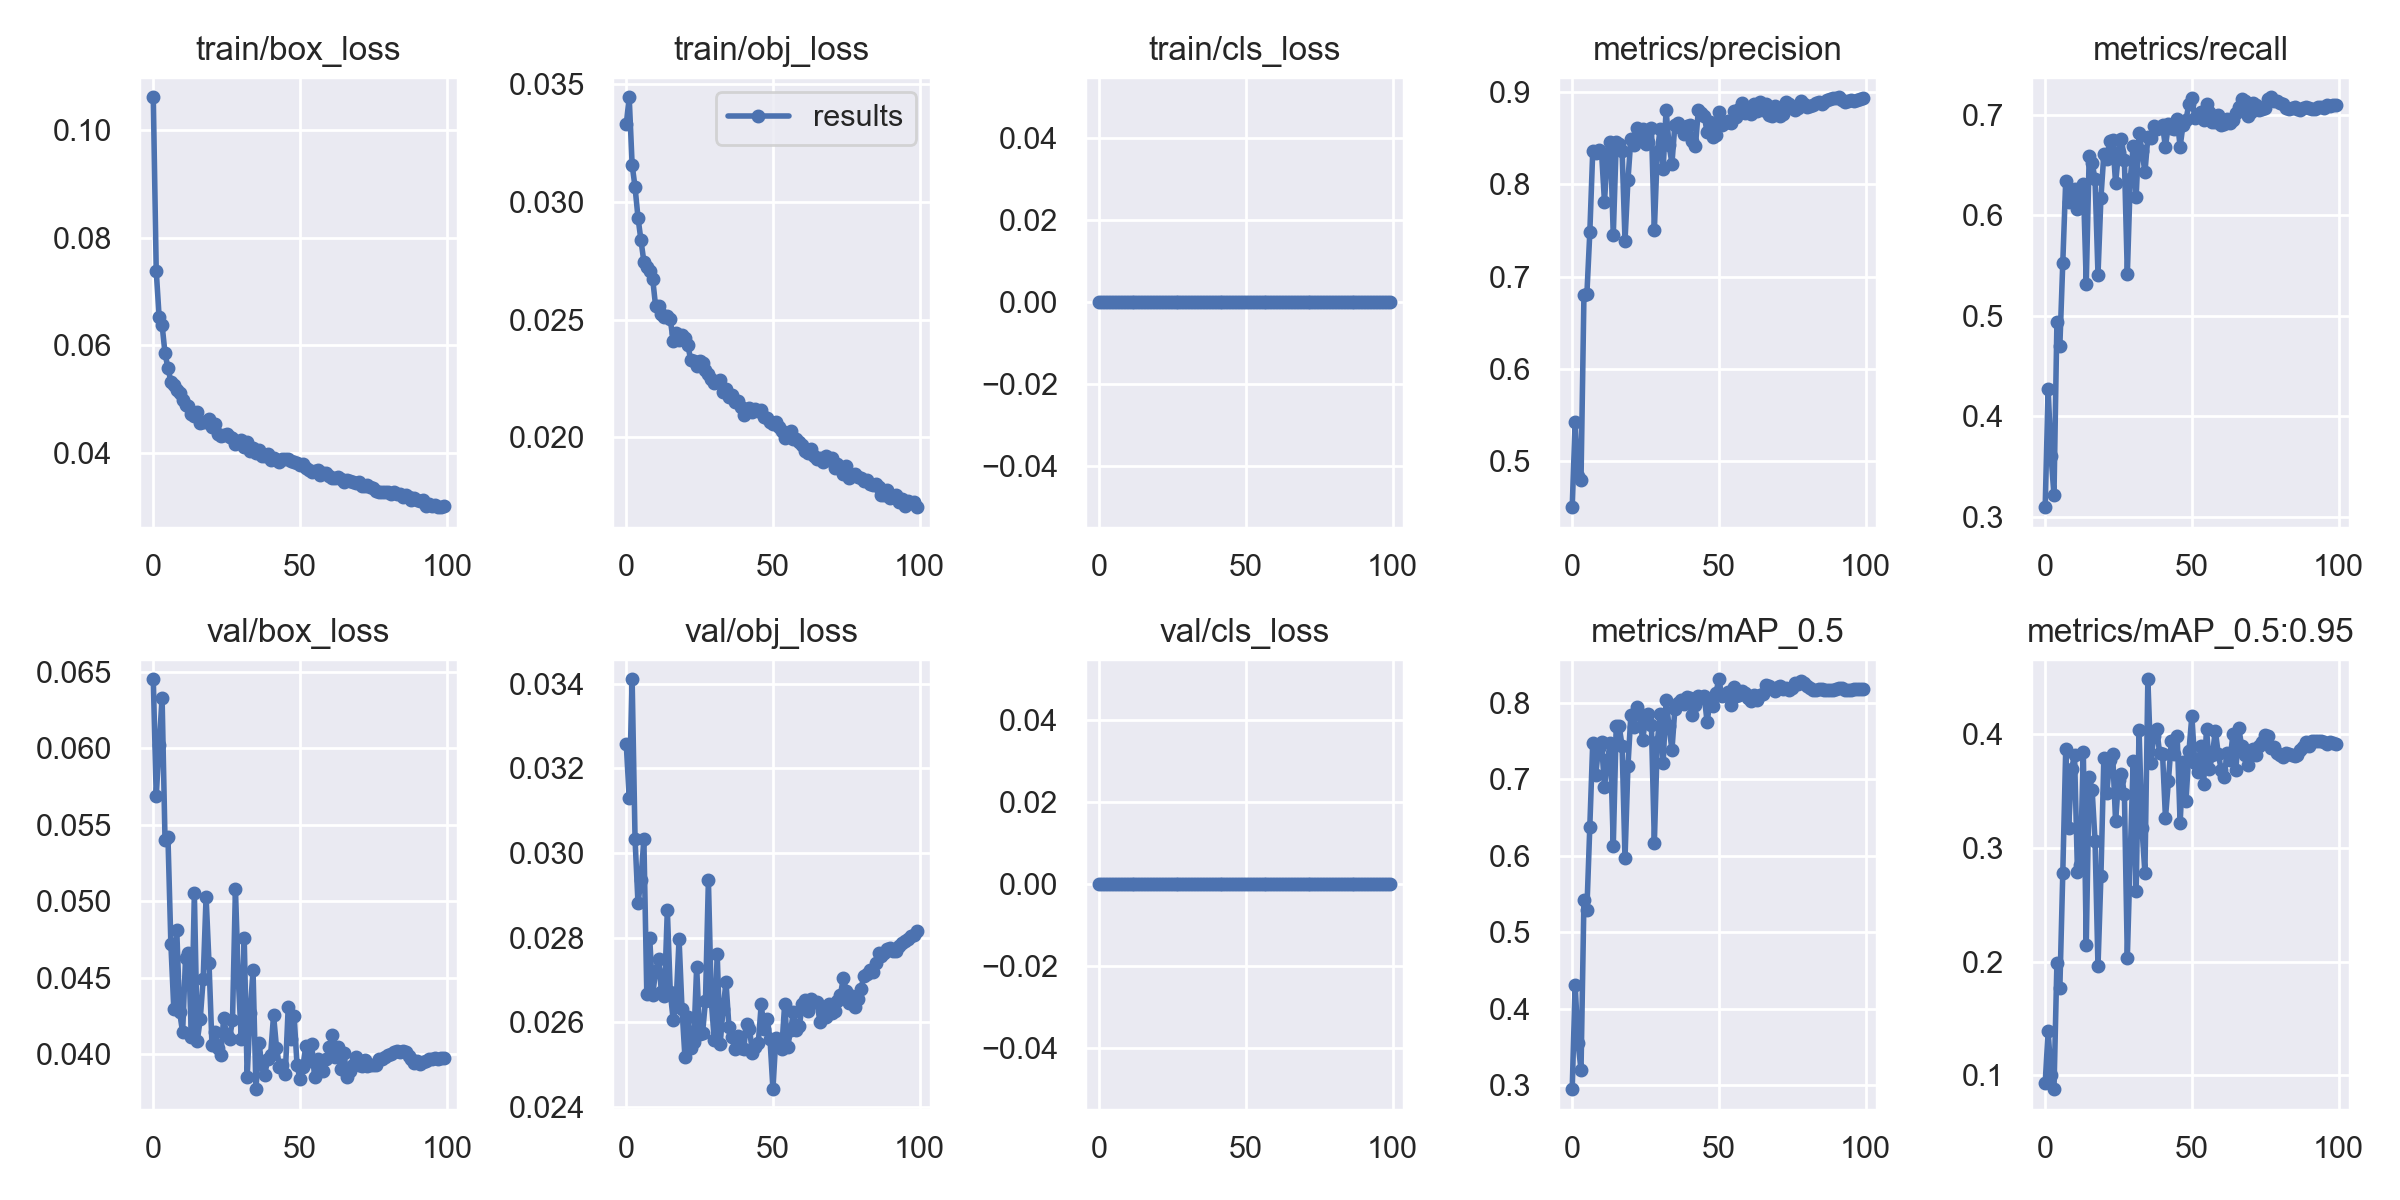

Values plotted in this chart, from the file beside it:
epoch, train/box_loss, train/obj_loss, train/cls_loss, metrics/precision, metrics/recall, metrics/mAP_0.5, metrics/mAP_0.5:0.95, val/box_loss, val/obj_loss, val/cls_loss, x/lr0, x/lr1, x/lr2
0, 0.1061, 0.03331, 0, 0.45, 0.3095, 0.2947, 0.09321, 0.06451, 0.03257, 0, 0.07006, 0.003327, 0.003327
1, 0.07388, 0.03445, 0, 0.5418, 0.4273, 0.4314, 0.1389, 0.05688, 0.03131, 0, 0.04, 0.006594, 0.006594
2, 0.06517, 0.03159, 0, 0.4841, 0.3603, 0.3546, 0.1003, 0.06019, 0.0341, 0, 0.009863, 0.009795, 0.009795
3, 0.06379, 0.03063, 0, 0.4794, 0.3216, 0.3199, 0.08795, 0.06331, 0.03032, 0, 0.009703, 0.009703, 0.009703
4, 0.05845, 0.02934, 0, 0.68, 0.4938, 0.5421, 0.1991, 0.05398, 0.02881, 0, 0.009703, 0.009703, 0.009703
5, 0.05572, 0.02838, 0, 0.6809, 0.4704, 0.5292, 0.1766, 0.05418, 0.02936, 0, 0.009604, 0.009604, 0.009604
6, 0.05321, 0.02747, 0, 0.7479, 0.5527, 0.638, 0.2778, 0.04718, 0.03033, 0, 0.009505, 0.009505, 0.009505
7, 0.05251, 0.02725, 0, 0.8359, 0.6345, 0.7477, 0.3865, 0.04293, 0.02667, 0, 0.009406, 0.009406, 0.009406
8, 0.05168, 0.02705, 0, 0.8345, 0.613, 0.7054, 0.3178, 0.04811, 0.02799, 0, 0.009307, 0.009307, 0.009307
9, 0.05116, 0.02674, 0, 0.8378, 0.6163, 0.7412, 0.3692, 0.04273, 0.02664, 0, 0.009208, 0.009208, 0.009208
10, 0.0497, 0.02557, 0, 0.8346, 0.6266, 0.7485, 0.3817, 0.04141, 0.02721, 0, 0.009109, 0.009109, 0.009109
11, 0.04878, 0.02557, 0, 0.7812, 0.6059, 0.6894, 0.2789, 0.04631, 0.0275, 0, 0.00901, 0.00901, 0.00901
12, 0.04872, 0.02523, 0, 0.8336, 0.6151, 0.7255, 0.285, 0.04659, 0.0267, 0, 0.008911, 0.008911, 0.008911
13, 0.04714, 0.02509, 0, 0.8461, 0.6309, 0.7471, 0.3841, 0.04111, 0.02661, 0, 0.008812, 0.008812, 0.008812
14, 0.04688, 0.02516, 0, 0.7447, 0.5321, 0.6132, 0.2147, 0.05055, 0.02865, 0, 0.008713, 0.008713, 0.008713
15, 0.04763, 0.02501, 0, 0.8458, 0.659, 0.7692, 0.3621, 0.04086, 0.02672, 0, 0.008614, 0.008614, 0.008614
16, 0.04558, 0.02409, 0, 0.8442, 0.6522, 0.7691, 0.351, 0.04227, 0.02604, 0, 0.008515, 0.008515, 0.008515
17, 0.0457, 0.02443, 0, 0.8361, 0.6358, 0.7437, 0.3056, 0.0449, 0.02648, 0, 0.008416, 0.008416, 0.008416
18, 0.04568, 0.02412, 0, 0.7391, 0.5409, 0.5965, 0.1958, 0.0503, 0.02796, 0, 0.008317, 0.008317, 0.008317
19, 0.0462, 0.02435, 0, 0.8046, 0.6173, 0.717, 0.2752, 0.04593, 0.02632, 0, 0.008218, 0.008218, 0.008218
20, 0.04467, 0.02421, 0, 0.8496, 0.6612, 0.7843, 0.3789, 0.0406, 0.02518, 0, 0.008119, 0.008119, 0.008119
21, 0.04523, 0.02391, 0, 0.8423, 0.6561, 0.7678, 0.3484, 0.04147, 0.02612, 0, 0.00802, 0.00802, 0.00802
22, 0.04349, 0.02326, 0, 0.8617, 0.6745, 0.7942, 0.3769, 0.04041, 0.02539, 0, 0.007921, 0.007921, 0.007921
23, 0.04307, 0.02323, 0, 0.8528, 0.6753, 0.7849, 0.3822, 0.03997, 0.02554, 0, 0.007822, 0.007822, 0.007822
24, 0.04323, 0.02301, 0, 0.86, 0.6318, 0.7511, 0.3232, 0.04235, 0.02731, 0, 0.007723, 0.007723, 0.007723
25, 0.04341, 0.02323, 0, 0.8443, 0.6628, 0.7785, 0.3597, 0.04127, 0.02571, 0, 0.007624, 0.007624, 0.007624
26, 0.0428, 0.02316, 0, 0.8461, 0.676, 0.7858, 0.365, 0.041, 0.02574, 0, 0.007525, 0.007525, 0.007525
27, 0.04271, 0.02287, 0, 0.8615, 0.655, 0.7702, 0.347, 0.04222, 0.0265, 0, 0.007426, 0.007426, 0.007426
28, 0.04151, 0.02266, 0, 0.7503, 0.5412, 0.617, 0.2036, 0.05081, 0.02936, 0, 0.007327, 0.007327, 0.007327
29, 0.04194, 0.02246, 0, 0.8355, 0.6357, 0.7484, 0.2941, 0.04482, 0.0265, 0, 0.007228, 0.007228, 0.007228
30, 0.04231, 0.02231, 0, 0.8604, 0.6687, 0.7853, 0.376, 0.04099, 0.02558, 0, 0.007129, 0.007129, 0.007129
31, 0.04099, 0.02235, 0, 0.8169, 0.618, 0.7208, 0.2617, 0.04757, 0.02761, 0, 0.00703, 0.00703, 0.00703
32, 0.04196, 0.02243, 0, 0.8809, 0.6817, 0.8034, 0.4034, 0.03848, 0.02547, 0, 0.006931, 0.006931, 0.006931
33, 0.04024, 0.02191, 0, 0.843, 0.6643, 0.7688, 0.3171, 0.04269, 0.02631, 0, 0.006832, 0.006832, 0.006832
34, 0.04085, 0.02206, 0, 0.8227, 0.6428, 0.738, 0.2777, 0.04549, 0.02695, 0, 0.006733, 0.006733, 0.006733
35, 0.03983, 0.02169, 0, 0.8648, 0.6777, 0.7919, 0.4481, 0.03771, 0.02589, 0, 0.006634, 0.006634, 0.006634
36, 0.04043, 0.0218, 0, 0.8664, 0.6772, 0.8, 0.3749, 0.04073, 0.02566, 0, 0.006535, 0.006535, 0.006535
37, 0.03939, 0.02149, 0, 0.8616, 0.6887, 0.8036, 0.3983, 0.03934, 0.02537, 0, 0.006436, 0.006436, 0.006436
38, 0.03934, 0.02152, 0, 0.8549, 0.6864, 0.7984, 0.4047, 0.03866, 0.02566, 0, 0.006337, 0.006337, 0.006337
39, 0.03974, 0.02127, 0, 0.8633, 0.688, 0.8067, 0.3836, 0.0397, 0.02539, 0, 0.006238, 0.006238, 0.006238
40, 0.0386, 0.02093, 0, 0.8646, 0.6895, 0.8059, 0.3829, 0.03996, 0.02536, 0, 0.006139, 0.006139, 0.006139
41, 0.03898, 0.0212, 0, 0.8473, 0.6679, 0.7837, 0.3263, 0.04255, 0.02596, 0, 0.00604, 0.00604, 0.00604
42, 0.0387, 0.02124, 0, 0.8417, 0.691, 0.7968, 0.3584, 0.04042, 0.02585, 0, 0.005941, 0.005941, 0.005941
43, 0.03815, 0.02109, 0, 0.8807, 0.6868, 0.8091, 0.3938, 0.03918, 0.02527, 0, 0.005842, 0.005842, 0.005842
44, 0.03871, 0.02121, 0, 0.8779, 0.6856, 0.8057, 0.3824, 0.03927, 0.0254, 0, 0.005743, 0.005743, 0.005743
45, 0.03883, 0.02112, 0, 0.8741, 0.6956, 0.8084, 0.3982, 0.03868, 0.0255, 0, 0.005644, 0.005644, 0.005644
46, 0.03875, 0.02116, 0, 0.8565, 0.6683, 0.7742, 0.3216, 0.04311, 0.02642, 0, 0.005545, 0.005545, 0.005545
47, 0.03844, 0.02086, 0, 0.868, 0.6903, 0.8041, 0.3751, 0.04096, 0.02583, 0, 0.005446, 0.005446, 0.005446
48, 0.03819, 0.02082, 0, 0.8516, 0.6952, 0.7958, 0.3415, 0.04251, 0.02609, 0, 0.005347, 0.005347, 0.005347
49, 0.03809, 0.02065, 0, 0.8533, 0.7111, 0.8132, 0.3847, 0.03929, 0.0256, 0, 0.005248, 0.005248, 0.005248
50, 0.03772, 0.02055, 0, 0.8787, 0.7166, 0.8305, 0.416, 0.03835, 0.02442, 0, 0.005149, 0.005149, 0.005149
51, 0.03777, 0.02062, 0, 0.8647, 0.697, 0.8086, 0.3742, 0.03917, 0.02564, 0, 0.00505, 0.00505, 0.00505
52, 0.03709, 0.02044, 0, 0.867, 0.6997, 0.8102, 0.3669, 0.04055, 0.02556, 0, 0.004951, 0.004951, 0.004951
53, 0.0367, 0.02024, 0, 0.869, 0.7025, 0.8145, 0.3897, 0.03955, 0.02536, 0, 0.004852, 0.004852, 0.004852
54, 0.0363, 0.01997, 0, 0.8663, 0.6945, 0.7966, 0.356, 0.04065, 0.02643, 0, 0.004753, 0.004753, 0.004753
55, 0.03647, 0.02002, 0, 0.8796, 0.7104, 0.8208, 0.4047, 0.03847, 0.02541, 0, 0.004654, 0.004654, 0.004654
56, 0.03676, 0.02024, 0, 0.8735, 0.7028, 0.8085, 0.3695, 0.03968, 0.0258, 0, 0.004555, 0.004555, 0.004555
57, 0.03573, 0.0199, 0, 0.8817, 0.6928, 0.8102, 0.3816, 0.03952, 0.02623, 0, 0.004456, 0.004456, 0.004456
58, 0.03619, 0.01993, 0, 0.8885, 0.6933, 0.8158, 0.4031, 0.03888, 0.02581, 0, 0.004357, 0.004357, 0.004357
59, 0.03627, 0.01981, 0, 0.877, 0.7001, 0.813, 0.3825, 0.03969, 0.02591, 0, 0.004258, 0.004258, 0.004258
... 40 more rows
